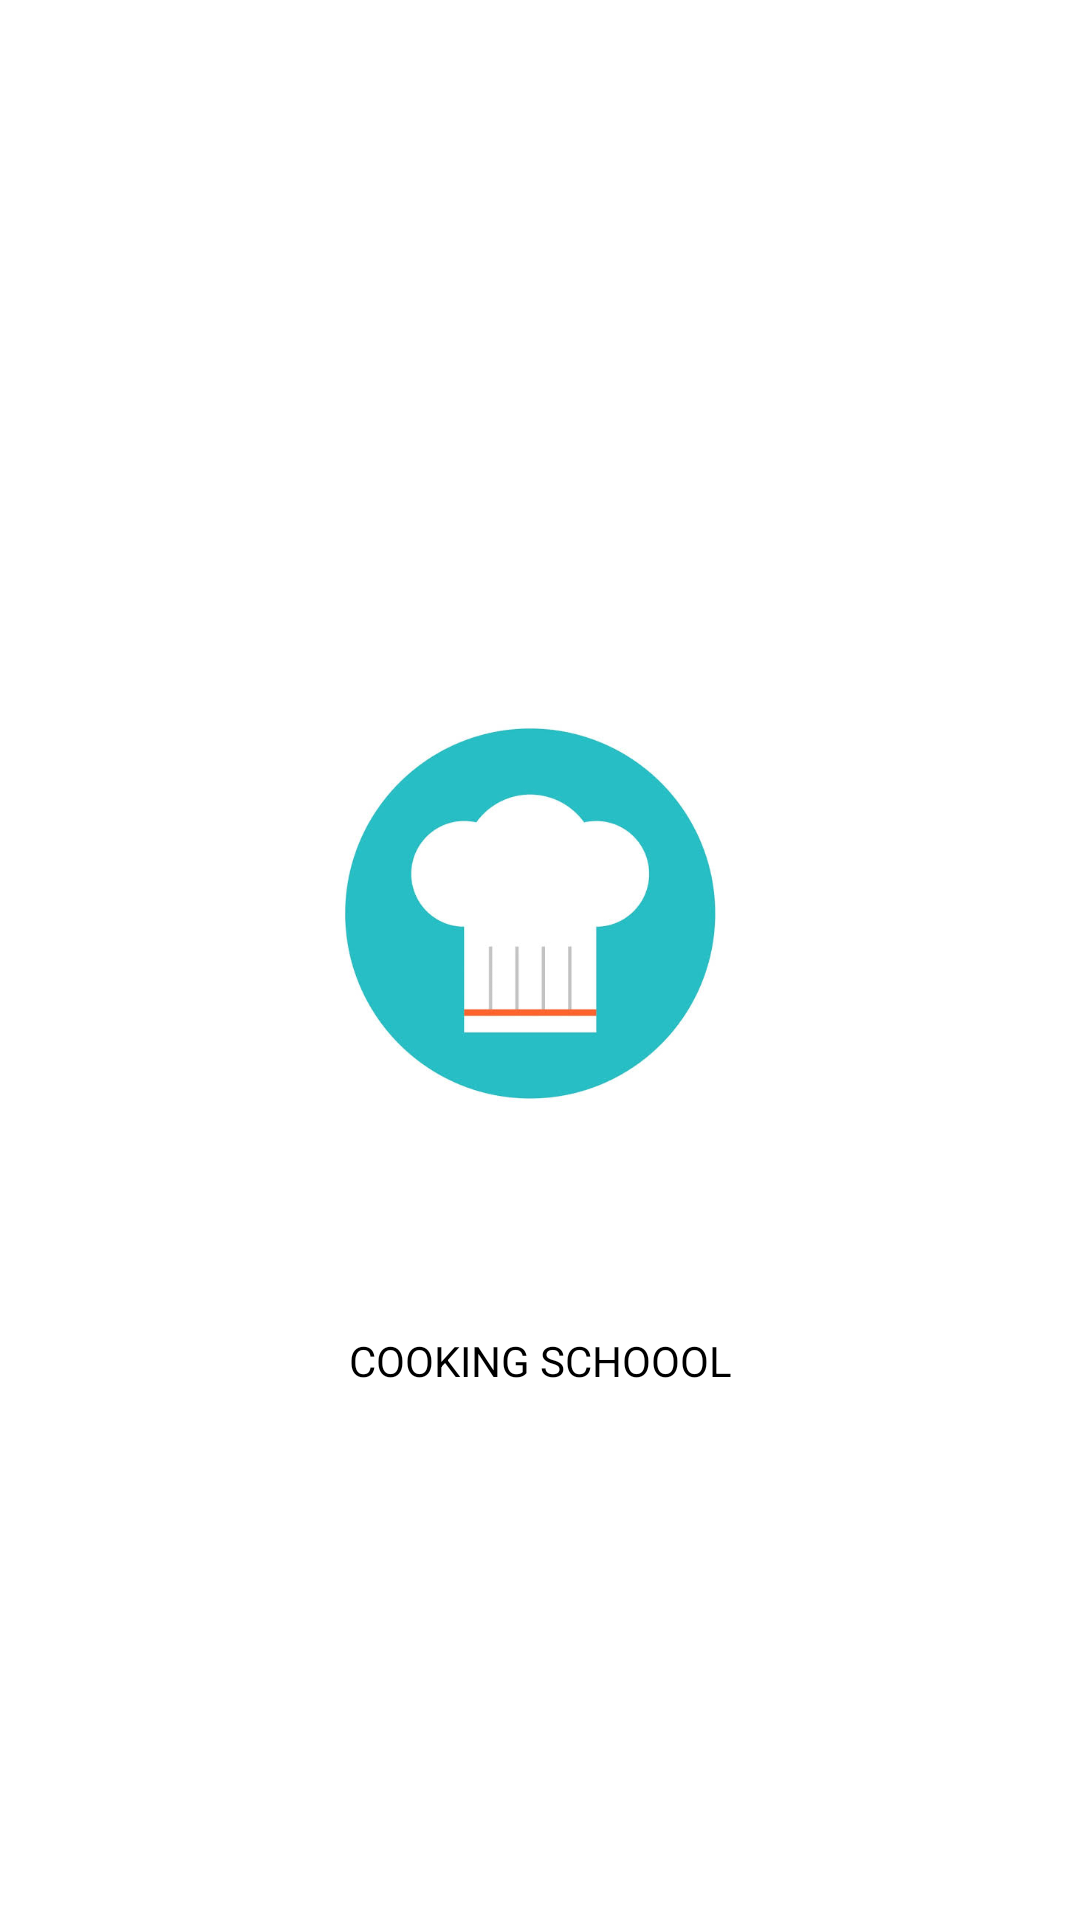

Layout XML and referenced resources for this Android screen:
<!-- AndroidManifest.xml: application theme Theme.AppCompat.NoActionBar -->
<!-- res/layout/activity_splash.xml -->
<?xml version="1.0" encoding="utf-8"?>
<androidx.constraintlayout.widget.ConstraintLayout
    xmlns:android="http://schemas.android.com/apk/res/android"
    xmlns:tools="http://schemas.android.com/tools"
    xmlns:app="http://schemas.android.com/apk/res-auto"
    android:layout_width="match_parent"
    android:layout_height="match_parent"
    android:background="@color/white"
    tools:context=".splash"
    >

    <ImageView
        android:id="@+id/imageView"
        android:layout_width="140dp"
        android:layout_height="140dp"
        android:adjustViewBounds="false"
        android:scaleType="fitCenter"
        android:textAlignment="center"
        app:layout_constraintBottom_toBottomOf="parent"
        app:layout_constraintEnd_toEndOf="parent"
        app:layout_constraintHorizontal_bias="0.476"
        app:layout_constraintLeft_toLeftOf="parent"
        app:layout_constraintRight_toRightOf="parent"
        app:layout_constraintStart_toStartOf="parent"
        app:layout_constraintTop_toTopOf="parent"
        app:layout_constraintVertical_bias="0.467"
        app:srcCompat="@drawable/gotrro" />

    <TextView
        android:id="@+id/textView"
        android:layout_width="wrap_content"
        android:layout_height="wrap_content"
        android:layout_marginTop="444dp"
        android:text="COOKING SCHOOOL"
        android:textColor="@color/black"
        android:textColorHint="@color/black"
        app:layout_constraintEnd_toEndOf="parent"
        app:layout_constraintLeft_toLeftOf="parent"
        app:layout_constraintRight_toRightOf="parent"
        app:layout_constraintStart_toStartOf="parent"
        app:layout_constraintTop_toTopOf="parent" />
</androidx.constraintlayout.widget.ConstraintLayout>
<!-- resources referenced by this layout -->
<resources>
  <!-- drawable gotrro: jpeg bitmap (drawable, 16072 bytes) -->
  <!-- not gathered from this repository: default colours our renderer supplied (Android Studio template values) -->
  <color name="black">#FF000000</color>
  <color name="white">#FFFFFFFF</color>
</resources>
